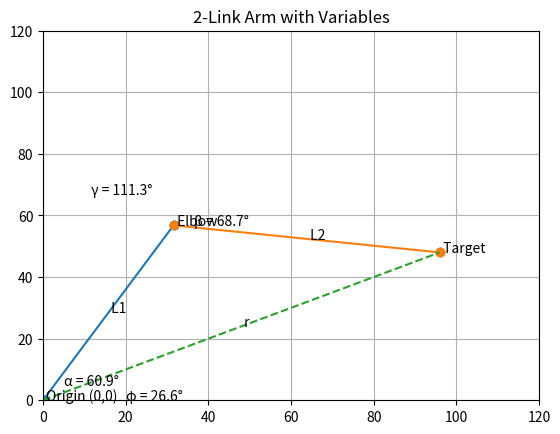

This chart was generated by the following Python code:
"""
8. The initial position of TL_RAM is Home Position (see assumptions)
What will be the value of Alpha (α) and Beta (β) if [dx, dy] = [board_row_1, board_column_4] = [96.00, 48.00]
"""
import numpy as np
import matplotlib.pyplot as plt

L1 = 65
L2 = 65

dx, dy = 96, 48

# Solve angles
r = np.sqrt(dx**2 + dy**2)
theta = np.arctan2(dy, dx)

cos_gamma = (L1**2 + L2**2 - r**2) / (2 * L1 * L2)
gamma = np.arccos(cos_gamma)
beta = np.pi - gamma

cos_phi = (L1**2 + r**2 - L2**2) / (2 * L1 * r)
phi = np.arccos(cos_phi)
alpha = theta + phi

print(f"value of alpha and beta = {np.degrees(alpha)} and {np.degrees(beta)}")

# Animate
alphas = np.linspace(np.pi/2, alpha, 50)
betas  = np.linspace(np.pi/2, beta, 50)
print(f"alphas = {alphas} \n betas = {betas}")
plt.figure()

for a, b in zip(alphas, betas):
    plt.cla()

    # Joint positions
    x0, y0 = 0, 0
    x1 = L1 * np.cos(a)
    y1 = L1 * np.sin(a)

    x2 = x1 + L2 * np.cos(a - b)
    y2 = y1 + L2 * np.sin(a - b)

    # Draw links
    plt.plot([x0, x1], [y0, y1], marker='o')  # Link1
    plt.plot([x1, x2], [y1, y2], marker='o')  # Link2

    # Draw triangle line (r)
    plt.plot([x0, dx], [y0, dy], linestyle='dashed')

    # Points
    plt.scatter([x0, x1, x2], [y0, y1, y2])
    plt.scatter(dx, dy)

    # Labels for points
    plt.text(x0, y0, " Origin (0,0)")
    plt.text(x1, y1, " Elbow")
    plt.text(dx, dy, " Target")

    # Length labels
    plt.text((x0+x1)/2, (y0+y1)/2, " L1")
    plt.text((x1+x2)/2, (y1+y2)/2, " L2")
    plt.text((x0+dx)/2, (y0+dy)/2, " r")

    # Angle labels (in degrees)
    plt.text(5, 5, f"α = {np.degrees(a):.1f}°")
    plt.text(x1+5, y1, f"β = {np.degrees(b):.1f}°")
    plt.text(x1-20, y1+10, f"γ = {np.degrees(gamma):.1f}°")

    # φ label near origin
    plt.text(20, 0, f"φ = {np.degrees(theta):.1f}°")

    # Setup
    plt.xlim(0, 120)
    plt.ylim(0, 120)
    plt.title("2-Link Arm with Variables")
    plt.grid()

    plt.pause(0.05)

plt.show()
